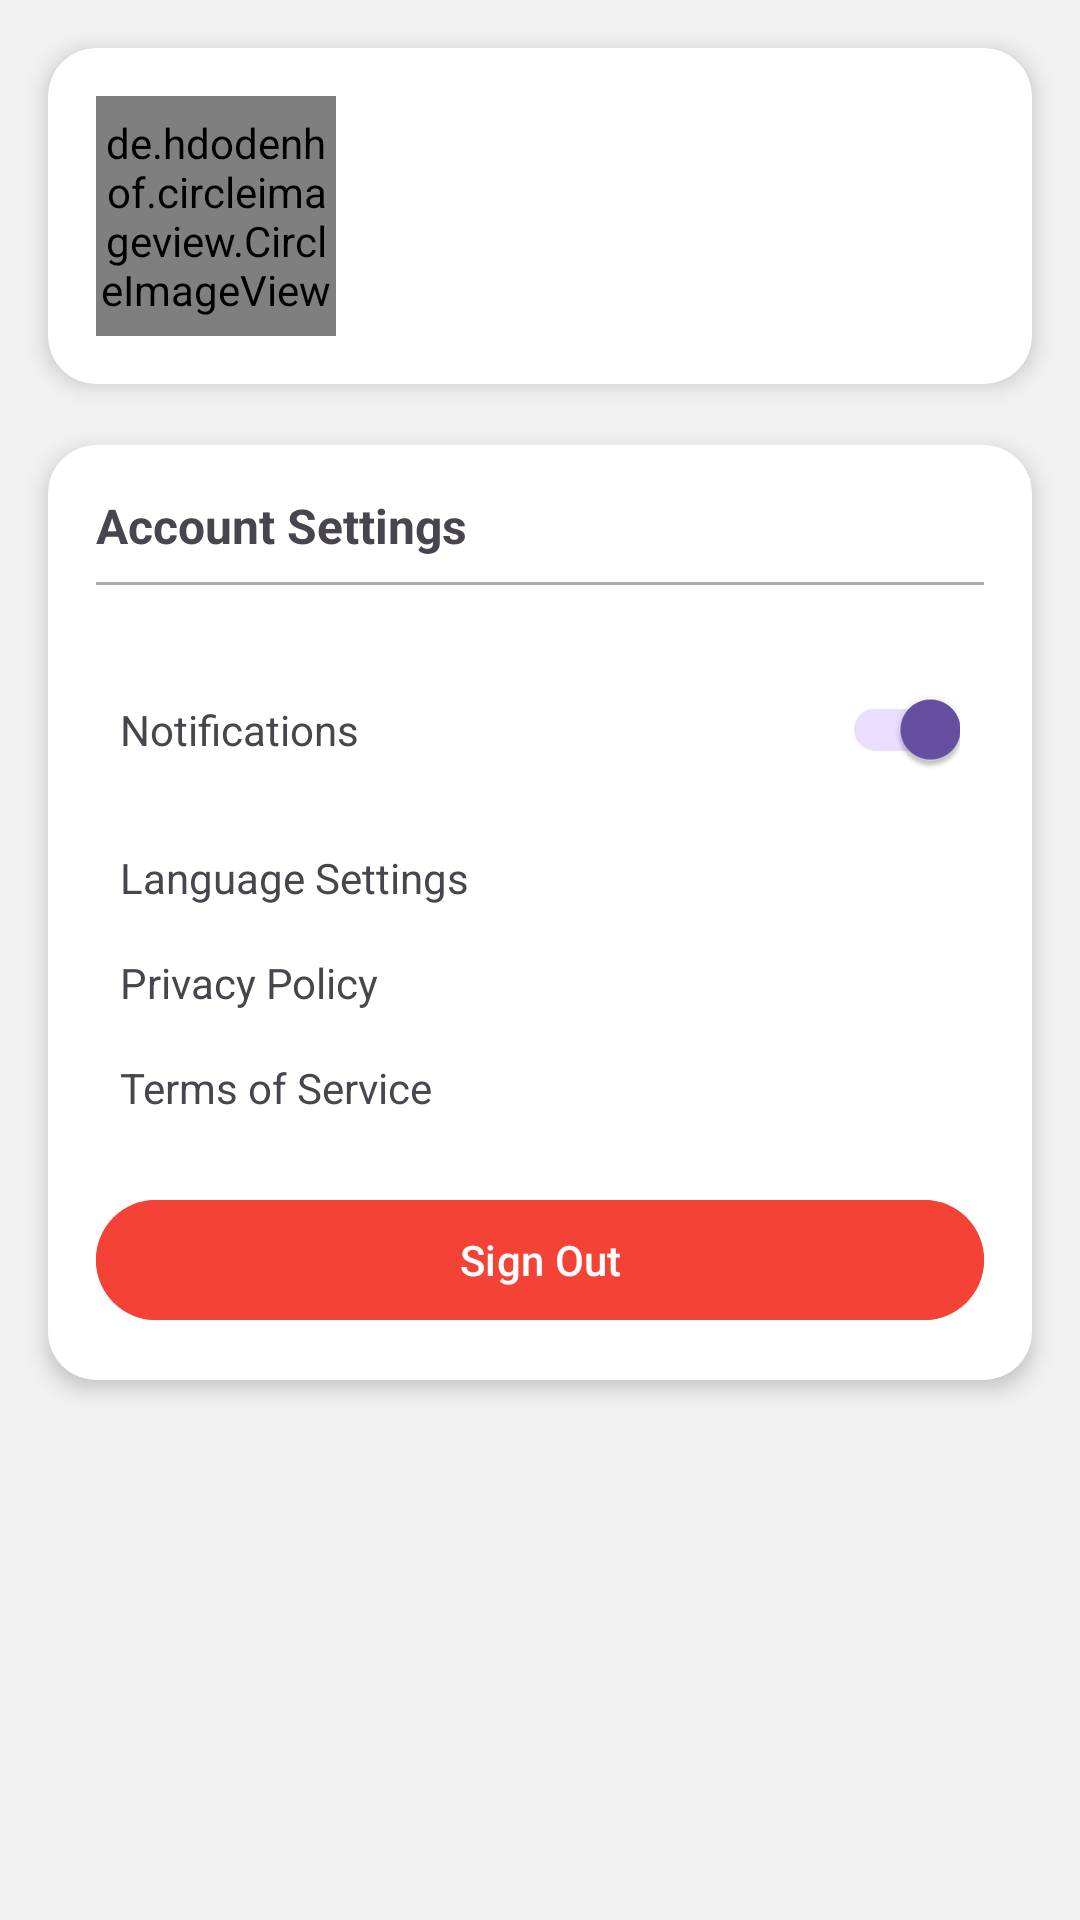

Produce the Android XML layout that renders to this screen, including the resource entries it uses.
<!-- AndroidManifest.xml: application theme Theme.EcoTrack -->
<!-- res/layout/fragment_profile.xml -->
<?xml version="1.0" encoding="utf-8"?>
<androidx.constraintlayout.widget.ConstraintLayout xmlns:android="http://schemas.android.com/apk/res/android"
    xmlns:tools="http://schemas.android.com/tools"
    android:layout_width="match_parent"
    android:layout_height="match_parent"

    android:background="@color/system_background"
    xmlns:app="http://schemas.android.com/apk/res-auto"
    tools:context=".Content.Dashbord.ProfileFragment">

    <androidx.cardview.widget.CardView
        android:id="@+id/profile_header_card"
        android:layout_width="match_parent"
        android:layout_height="wrap_content"
        android:layout_marginStart="16dp"
        android:layout_marginTop="16dp"
        android:layout_marginEnd="16dp"
        app:cardCornerRadius="16dp"
        app:cardElevation="4dp"
        android:backgroundTint="@color/white"
        app:layout_constraintEnd_toEndOf="parent"
        app:layout_constraintStart_toStartOf="parent"
        app:layout_constraintTop_toTopOf="parent">

        <androidx.constraintlayout.widget.ConstraintLayout
            android:layout_width="match_parent"
            android:layout_height="wrap_content"
            android:padding="16dp">

            <de.hdodenhof.circleimageview.CircleImageView
                android:id="@+id/profile_image"
                android:layout_width="80dp"
                android:layout_height="80dp"
                android:scaleType="centerCrop"
                app:layout_constraintStart_toStartOf="parent"
                app:layout_constraintTop_toTopOf="parent" />

            <TextView
                android:id="@+id/profile_name"
                android:layout_width="0dp"
                android:layout_height="wrap_content"
                android:layout_marginStart="16dp"
                android:layout_marginTop="12dp"
                android:textSize="18sp"
                android:textStyle="bold"
                app:layout_constraintEnd_toEndOf="parent"
                app:layout_constraintHorizontal_bias="0.0"
                app:layout_constraintStart_toEndOf="@+id/profile_image"
                app:layout_constraintTop_toTopOf="@+id/profile_image" />

            <TextView
                android:id="@+id/profile_email"
                android:layout_width="0dp"
                android:layout_height="wrap_content"
                android:layout_marginStart="16dp"
                android:layout_marginTop="8dp"
                android:textSize="14sp"
                app:layout_constraintEnd_toEndOf="parent"
                app:layout_constraintHorizontal_bias="0.0"
                app:layout_constraintStart_toEndOf="@+id/profile_image"
                app:layout_constraintTop_toBottomOf="@+id/profile_name" />

        </androidx.constraintlayout.widget.ConstraintLayout>
    </androidx.cardview.widget.CardView>

    <androidx.cardview.widget.CardView
        android:id="@+id/account_settings_card"
        android:layout_width="match_parent"
        android:layout_height="wrap_content"
        android:layout_marginStart="16dp"
        android:layout_marginEnd="16dp"
        android:layout_marginBottom="160dp"
        app:cardCornerRadius="16dp"
        app:cardElevation="4dp"
        android:backgroundTint="@color/white"
        app:layout_constraintBottom_toBottomOf="parent"
        app:layout_constraintEnd_toEndOf="parent"
        app:layout_constraintStart_toStartOf="parent"
        app:layout_constraintTop_toBottomOf="@id/profile_header_card">

        <androidx.constraintlayout.widget.ConstraintLayout
            android:layout_width="match_parent"
            android:layout_height="wrap_content"
            android:padding="16dp">

            <TextView
                android:id="@+id/account_settings_title"
                android:layout_width="wrap_content"
                android:layout_height="wrap_content"
                android:text="Account Settings"
                android:textSize="16sp"
                android:textStyle="bold"
                app:layout_constraintStart_toStartOf="parent"
                app:layout_constraintTop_toTopOf="parent" />

            <View
                android:id="@+id/divider3"
                android:layout_width="match_parent"
                android:layout_height="1dp"
                android:layout_marginTop="8dp"
                android:background="@android:color/darker_gray"
                app:layout_constraintTop_toBottomOf="@id/account_settings_title" />

            <androidx.constraintlayout.widget.ConstraintLayout
                android:id="@+id/notifications_container"
                android:layout_width="match_parent"
                android:layout_height="wrap_content"
                android:layout_marginTop="16dp"
                android:background="?attr/selectableItemBackground"
                android:clickable="true"
                android:focusable="true"
                android:padding="8dp"
                app:layout_constraintTop_toBottomOf="@id/divider3">

                <TextView
                    android:id="@+id/notifications_label"
                    android:layout_width="0dp"
                    android:layout_height="wrap_content"
                    android:text="Notifications"
                    app:layout_constraintBottom_toBottomOf="parent"
                    app:layout_constraintEnd_toStartOf="@id/notifications_switch"
                    app:layout_constraintStart_toStartOf="parent"
                    app:layout_constraintTop_toTopOf="parent" />

                <com.google.android.material.switchmaterial.SwitchMaterial
                    android:id="@+id/notifications_switch"
                    android:layout_width="wrap_content"
                    android:layout_height="wrap_content"
                    android:checked="true"
                    app:layout_constraintBottom_toBottomOf="parent"
                    app:layout_constraintEnd_toEndOf="parent"
                    app:layout_constraintTop_toTopOf="parent" />
            </androidx.constraintlayout.widget.ConstraintLayout>

            <androidx.constraintlayout.widget.ConstraintLayout
                android:id="@+id/language_container"
                android:layout_width="match_parent"
                android:layout_height="wrap_content"
                android:background="?attr/selectableItemBackground"
                android:clickable="true"
                android:focusable="true"
                android:padding="8dp"
                app:layout_constraintTop_toBottomOf="@id/notifications_container">

                <TextView
                    android:id="@+id/language_settings"
                    android:layout_width="0dp"
                    android:layout_height="wrap_content"
                    android:text="Language Settings"
                    app:layout_constraintBottom_toBottomOf="parent"
                    app:layout_constraintEnd_toStartOf="@id/language_arrow"
                    app:layout_constraintStart_toStartOf="parent"
                    app:layout_constraintTop_toTopOf="parent" />

                <ImageView
                    android:id="@+id/language_arrow"
                    android:layout_width="wrap_content"
                    android:layout_height="wrap_content"
                    android:contentDescription="Arrow right"
                    android:src="@drawable/baseline_arrow_right_24"
                    app:layout_constraintBottom_toBottomOf="parent"
                    app:layout_constraintEnd_toEndOf="parent"
                    app:layout_constraintTop_toTopOf="parent" />
            </androidx.constraintlayout.widget.ConstraintLayout>

            <androidx.constraintlayout.widget.ConstraintLayout
                android:id="@+id/privacy_container"
                android:layout_width="match_parent"
                android:layout_height="wrap_content"
                android:background="?attr/selectableItemBackground"
                android:clickable="true"
                android:focusable="true"
                android:padding="8dp"
                app:layout_constraintTop_toBottomOf="@id/language_container">

                <TextView
                    android:id="@+id/privacy_policy"
                    android:layout_width="0dp"
                    android:layout_height="wrap_content"
                    android:text="Privacy Policy"
                    app:layout_constraintBottom_toBottomOf="parent"
                    app:layout_constraintEnd_toStartOf="@id/privacy_arrow"
                    app:layout_constraintStart_toStartOf="parent"
                    app:layout_constraintTop_toTopOf="parent" />

                <ImageView
                    android:id="@+id/privacy_arrow"
                    android:layout_width="wrap_content"
                    android:layout_height="wrap_content"
                    android:contentDescription="Arrow right"
                    android:src="@drawable/baseline_arrow_right_24"
                    app:layout_constraintBottom_toBottomOf="parent"
                    app:layout_constraintEnd_toEndOf="parent"
                    app:layout_constraintTop_toTopOf="parent" />
            </androidx.constraintlayout.widget.ConstraintLayout>

            <androidx.constraintlayout.widget.ConstraintLayout
                android:id="@+id/terms_container"
                android:layout_width="match_parent"
                android:layout_height="wrap_content"
                android:background="?attr/selectableItemBackground"
                android:clickable="true"
                android:focusable="true"
                android:padding="8dp"
                app:layout_constraintTop_toBottomOf="@id/privacy_container">

                <TextView
                    android:id="@+id/terms_of_service"
                    android:layout_width="0dp"
                    android:layout_height="wrap_content"
                    android:text="Terms of Service"
                    app:layout_constraintBottom_toBottomOf="parent"
                    app:layout_constraintEnd_toStartOf="@id/terms_arrow"
                    app:layout_constraintStart_toStartOf="parent"
                    app:layout_constraintTop_toTopOf="parent" />

                <ImageView
                    android:id="@+id/terms_arrow"
                    android:layout_width="wrap_content"
                    android:layout_height="wrap_content"
                    android:contentDescription="Arrow right"
                    android:src="@drawable/baseline_arrow_right_24"
                    app:layout_constraintBottom_toBottomOf="parent"
                    app:layout_constraintEnd_toEndOf="parent"
                    app:layout_constraintTop_toTopOf="parent" />
            </androidx.constraintlayout.widget.ConstraintLayout>

            <com.google.android.material.button.MaterialButton
                android:id="@+id/logout_button"
                android:layout_width="match_parent"
                android:layout_height="wrap_content"
                android:layout_marginTop="16dp"
                android:backgroundTint="#F44336"
                android:text="Sign Out"
                app:layout_constraintEnd_toEndOf="parent"
                app:layout_constraintStart_toStartOf="parent"
                app:layout_constraintTop_toBottomOf="@id/terms_container" />

        </androidx.constraintlayout.widget.ConstraintLayout>
    </androidx.cardview.widget.CardView>

</androidx.constraintlayout.widget.ConstraintLayout>
<!-- resources referenced by this layout -->
<resources>
  <color name="system_background">#F1F1F1</color>
  <color name="white">#FFFFFFFF</color>
  <style name="Theme.EcoTrack" parent="Base.Theme.EcoTrack" />
  <style name="Base.Theme.EcoTrack" parent="Theme.Material3.DayNight.NoActionBar">
          
          
  
      </style>
</resources>
